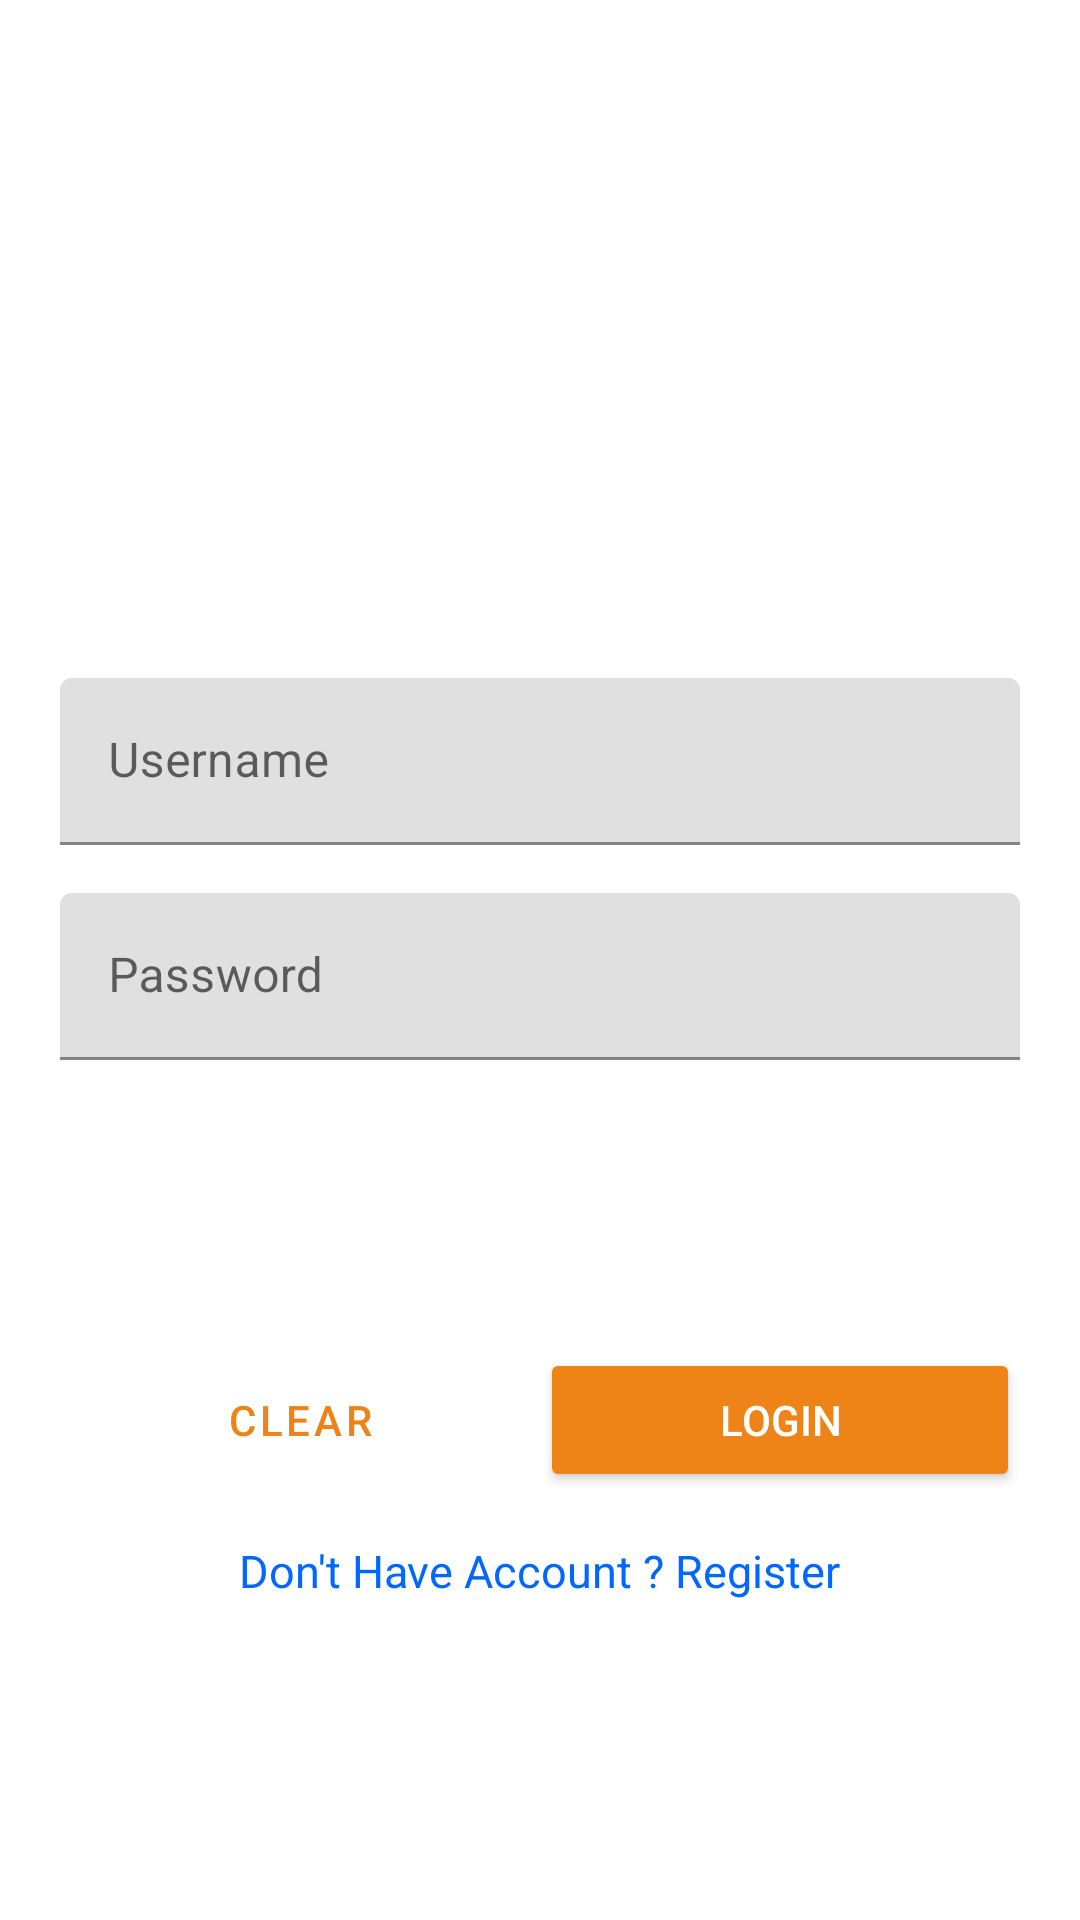

Android layout source for this screen:
<!-- AndroidManifest.xml: application theme Theme.Tubes_Salon_B_3 -->
<!-- res/layout/fragment_login.xml -->
<?xml version="1.0" encoding="utf-8"?>
<FrameLayout
    xmlns:android="http://schemas.android.com/apk/res/android"
    xmlns:app="http://schemas.android.com/apk/res-auto"
    xmlns:tools="http://schemas.android.com/tools"
    android:layout_width="match_parent"
    android:layout_height="match_parent"
    tools:context=".LoginFragment">

    <androidx.constraintlayout.widget.ConstraintLayout
        android:layout_width="match_parent"
        android:layout_height="match_parent">
        <ImageView
            android:id="@+id/imageView"
            android:layout_width="239dp"
            android:layout_height="163dp"
            android:layout_marginTop="32dp"
            android:background="@drawable/logoAtmaSalon"
            android:src="@drawable/logoAtmaSalon"
            app:layout_constraintEnd_toEndOf="parent"
            app:layout_constraintStart_toStartOf="parent"
            app:layout_constraintTop_toTopOf="parent"/>
        <LinearLayout
            android:id="@+id/linearLayout"
            android:layout_width="match_parent"
            android:layout_height="wrap_content"
            android:layout_marginTop="31dp"
            android:orientation="vertical"
            app:layout_constraintTop_toBottomOf="@+id/imageView"
            tools:layout_editor_absoluteX="16dp">
            <com.google.android.material.textfield.TextInputLayout
                android:id="@+id/inputLayoutUsername"
                android:layout_width="match_parent"
                android:layout_height="match_parent"
                android:layout_marginBottom="16dp"
                android:layout_marginStart="20dp"
                android:layout_marginEnd="20dp"
                app:layout_constraintEnd_toEndOf="10cm"
                app:layout_constraintStart_toStartOf="parent">
                <com.google.android.material.textfield.TextInputEditText
                    android:layout_width="match_parent"
                    android:layout_height="wrap_content"
                    android:hint="Username"
                    android:textSize="16dp" />
            </com.google.android.material.textfield.TextInputLayout>
            <com.google.android.material.textfield.TextInputLayout
                android:id="@+id/inputLayoutPassword"
                android:layout_width="match_parent"
                android:layout_height="match_parent"
                android:layout_marginBottom="16dp"
                android:layout_marginStart="20dp"
                android:layout_marginEnd="20dp"
                app:layout_constraintEnd_toEndOf="10cm"
                app:layout_constraintStart_toStartOf="parent">
                <com.google.android.material.textfield.TextInputEditText
                    android:layout_width="match_parent"
                    android:layout_height="wrap_content"
                    android:hint="Password"
                    android:textSize="16dp" />
            </com.google.android.material.textfield.TextInputLayout>
        </LinearLayout>
        <LinearLayout
            android:id="@+id/linearLayout2"
            android:layout_width="0dp"
            android:layout_height="wrap_content"
            android:layout_marginStart="20dp"
            android:layout_marginTop="80dp"
            android:layout_marginEnd="20dp"
            android:orientation="horizontal"
            android:weightSum="2"
            app:layout_constraintEnd_toEndOf="parent"
            app:layout_constraintStart_toStartOf="parent"
            app:layout_constraintTop_toBottomOf="@+id/linearLayout">

            <Button
                android:id="@+id/btnClear"
                style="@style/Widget.MaterialComponents.Button.TextButton"
                android:layout_width="match_parent"
                android:layout_height="wrap_content"
                android:layout_weight="1"
                android:text="Clear"
                android:backgroundTint="#FFF9B0"
                android:textColor="#EE8317"/>

            <Button
                android:id="@+id/btnLogin"
                android:layout_width="match_parent"
                android:layout_height="wrap_content"
                android:layout_weight="1"
                android:text="LOGIN"
                android:backgroundTint="#EE8317"
                android:textColor="#FFFFFF"
                android:theme="@style/Animation.Design.BottomSheetDialog" />
        </LinearLayout>
        <TextView
            android:id="@+id/tvRegister"
            android:layout_width="wrap_content"
            android:layout_height="wrap_content"
            android:layout_marginTop="16dp"
            android:text="Don't Have Account ? Register"
            android:textColor="#0067FF"
            android:textSize="15dp"
            app:layout_constraintEnd_toEndOf="parent"
            app:layout_constraintStart_toStartOf="parent"
            app:layout_constraintTop_toBottomOf="@+id/linearLayout2" />


    </androidx.constraintlayout.widget.ConstraintLayout>

</FrameLayout>
<!-- resources referenced by this layout -->
<resources>
  <style name="Theme.Tubes_Salon_B_3" parent="Theme.MaterialComponents.DayNight.DarkActionBar">
          
          <item name="colorPrimary">@color/purple_500</item>
          <item name="colorPrimaryVariant">@color/purple_700</item>
          <item name="colorOnPrimary">@color/white</item>
          
          <item name="colorSecondary">@color/teal_200</item>
          <item name="colorSecondaryVariant">@color/teal_700</item>
          <item name="colorOnSecondary">@color/black</item>
          
          <item name="android:statusBarColor" tools:targetApi="l">?attr/colorPrimaryVariant</item>
          
      </style>
  <!-- not gathered from this repository: default colours our renderer supplied (Android Studio template values) -->
  <color name="purple_500">#FF6200EE</color>
  <color name="purple_700">#FF3700B3</color>
  <color name="teal_200">#FF03DAC5</color>
  <color name="teal_700">#FF018786</color>
  <color name="black">#FF000000</color>
  <color name="white">#FFFFFFFF</color>
</resources>
